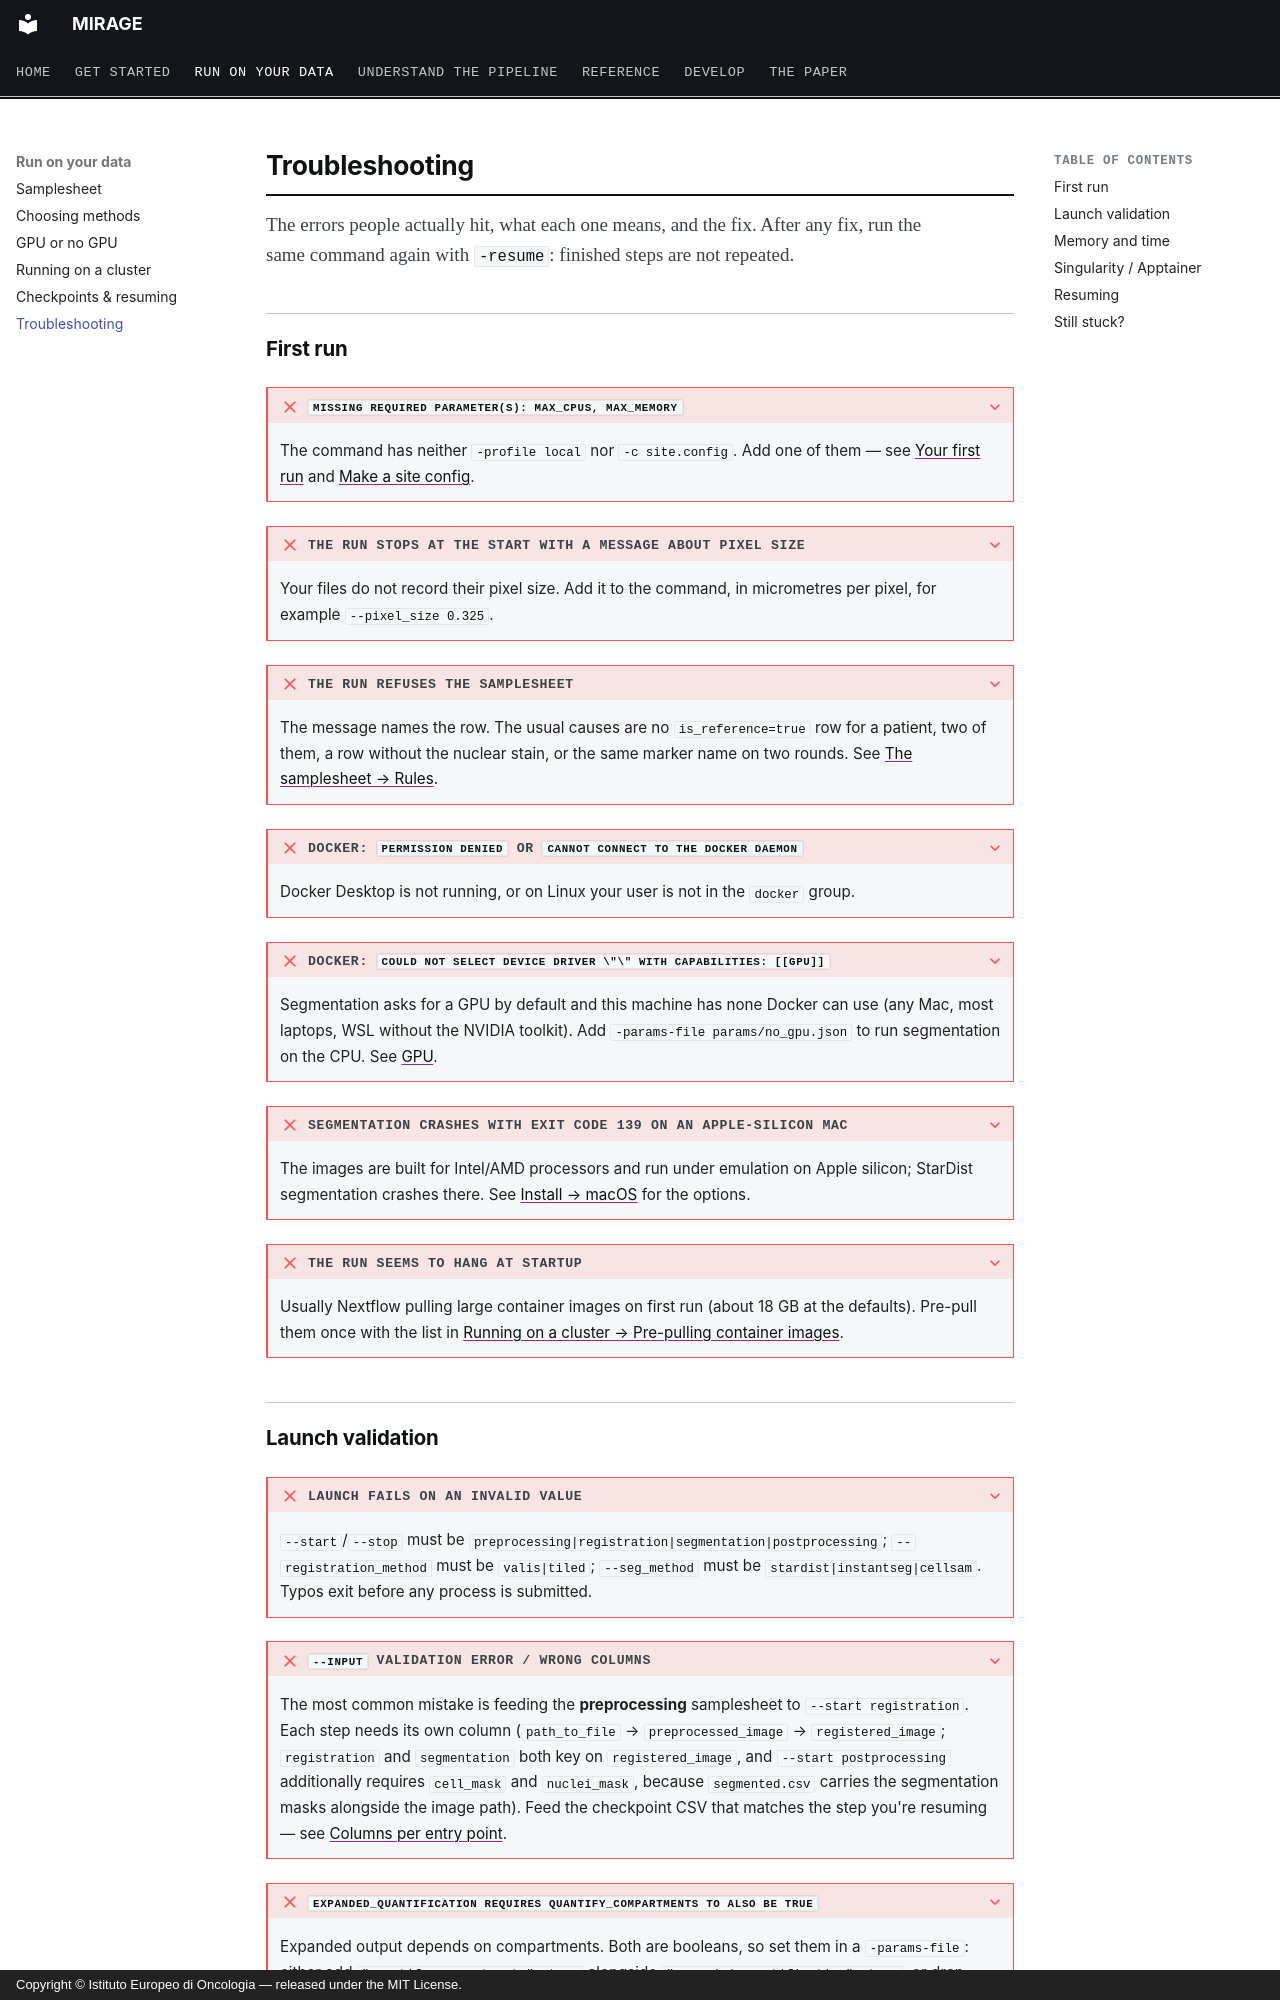

repository: sceriff0/mirage · page: troubleshooting/index.html · generator: mkdocs · copyright: Copyright © Istituto Europeo di Oncologia — released under the MIT License.

# Troubleshooting

<p class="standfirst">The errors people actually hit, what each one means, and the fix. After any
fix, run the same command again with <code>-resume</code>: finished steps are not repeated.</p>

## First run

??? failure "`Missing required parameter(s): max_cpus, max_memory`"
    The command has neither `-profile local` nor `-c site.config`. Add one of them —
    see [Your first run](quickstart.md#4-run) and
    [Make a site config](hpc.md#size-your-run).

??? failure "The run stops at the start with a message about pixel size"
    Your files do not record their pixel size. Add it to the command, in micrometres per pixel,
    for example `--pixel_size 0.325`.

??? failure "The run refuses the samplesheet"
    The message names the row. The usual causes are no `is_reference=true` row for a patient,
    two of them, a row without the nuclear stain, or the same marker name on two rounds. See
    [The samplesheet → Rules](samplesheet.md#rules).

??? failure "Docker: `permission denied` or `Cannot connect to the Docker daemon`"
    Docker Desktop is not running, or on Linux your user is not in the `docker` group.

??? failure "Docker: `could not select device driver \"\" with capabilities: [[gpu]]`"
    Segmentation asks for a GPU by default and this machine has none Docker can use (any
    Mac, most laptops, WSL without the NVIDIA toolkit). Add
    `-params-file params/no_gpu.json` to run segmentation on the CPU. See [GPU](gpu.md).

??? failure "Segmentation crashes with exit code 139 on an Apple-silicon Mac"
    The images are built for Intel/AMD processors and run under emulation on Apple
    silicon; StarDist segmentation crashes there. See
    [Install → macOS](installation.md#macos) for the options.

??? failure "The run seems to hang at startup"
    Usually Nextflow pulling large container images on first run (about 18 GB at the
    defaults). Pre-pull them once with the list in
    [Running on a cluster → Pre-pulling container images](hpc.md#pre-pulling-container-images).

## Launch validation

??? failure "Launch fails on an invalid value"
    `--start`/`--stop` must be `preprocessing|registration|segmentation|postprocessing`;
    `--registration_method` must be `valis|tiled`; `--seg_method` must be
    `stardist|instantseg|cellsam`. Typos exit before any process is submitted.

??? failure "`--input` validation error / wrong columns"
    The most common mistake is feeding the **preprocessing** samplesheet to
    `--start registration`. Each step needs its own column (`path_to_file` →
    `preprocessed_image` → `registered_image`; `registration` and `segmentation`
    both key on `registered_image`, and `--start postprocessing` additionally
    requires `cell_mask` and `nuclei_mask`, because `segmented.csv` carries the
    segmentation masks alongside the image path). Feed the checkpoint CSV that
    matches the step you're resuming — see
    [Columns per entry point](samplesheet.md#columns-per-entry-point).

??? failure "`expanded_quantification requires quantify_compartments to also be true`"
    Expanded output depends on compartments. Both are booleans, so set them in a
    `-params-file`: either add `"quantify_compartments": true` alongside
    `"expanded_quantification": true`, or drop `expanded_quantification` for a
    flat per-cell table. Neither can be passed on the command line — see
    [Boolean parameters](usage.md#boolean-parameters).
